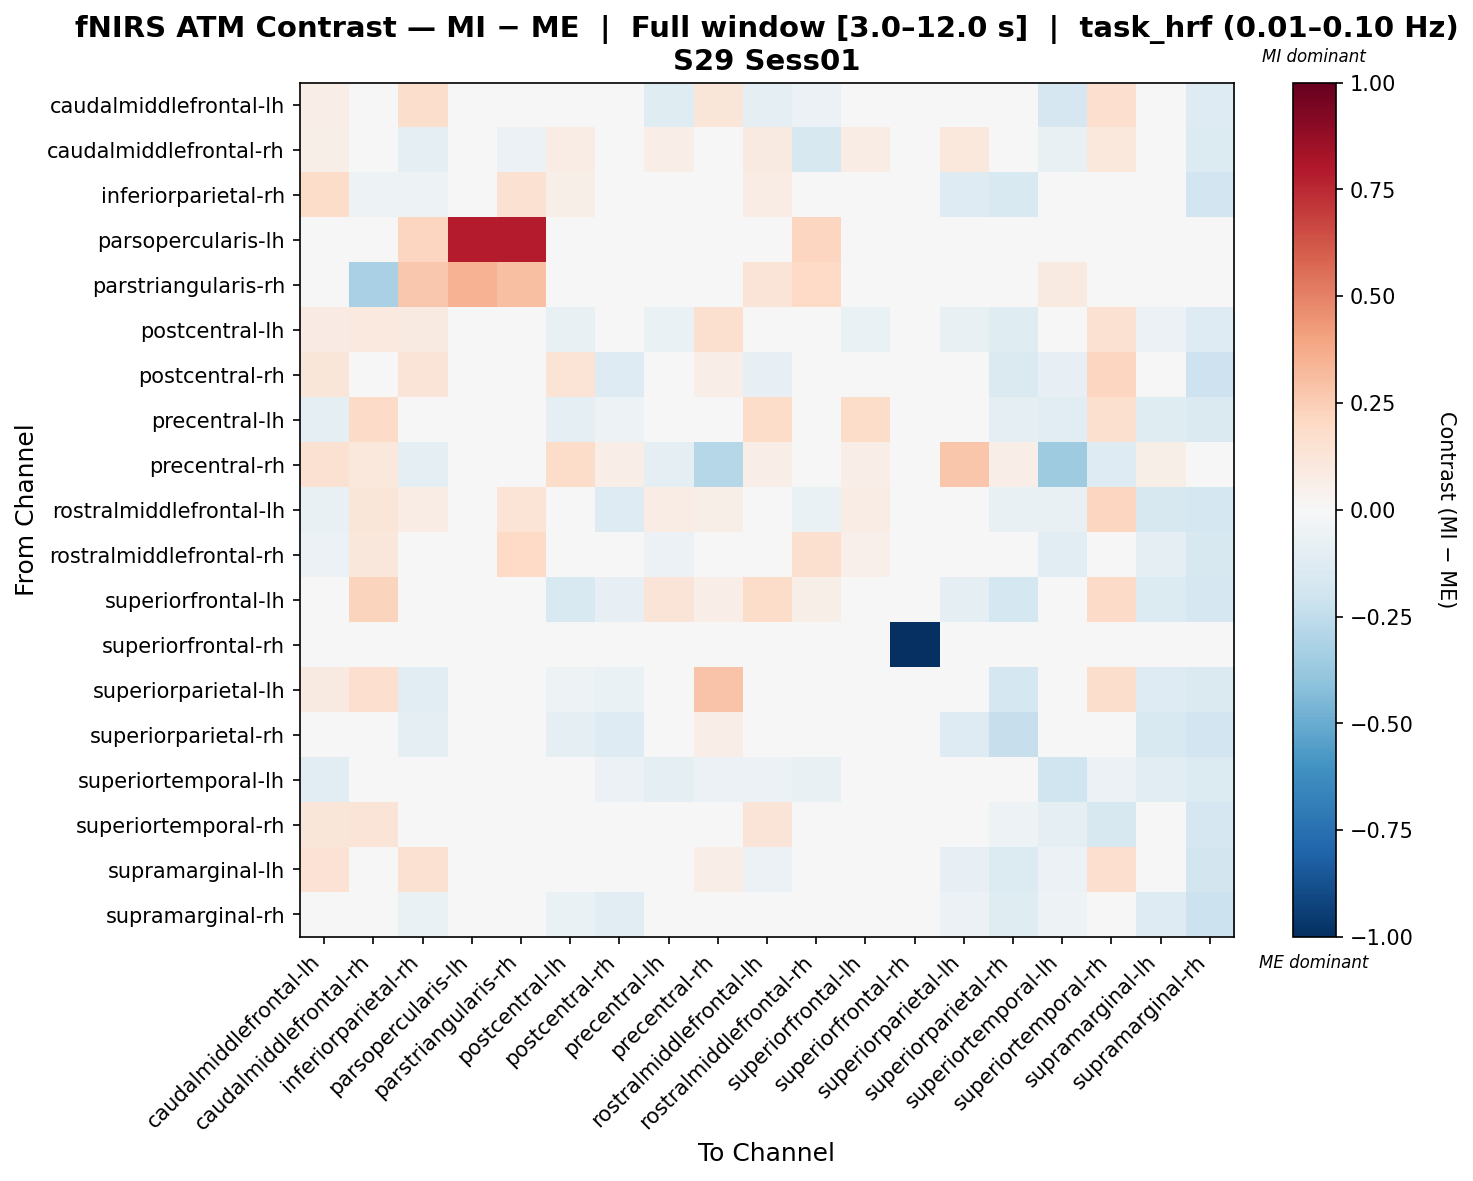

Data behind this chart, as committed beside it:
, caudalmiddlefrontal-lh, caudalmiddlefrontal-rh, inferiorparietal-rh, parsopercularis-lh, parstriangularis-rh, postcentral-lh, postcentral-rh, precentral-lh, precentral-rh, rostralmiddlefrontal-lh, rostralmiddlefrontal-rh, superiorfrontal-lh, superiorfrontal-rh, superiorparietal-lh, superiorparietal-rh, superiortemporal-lh, superiortemporal-rh, supramarginal-lh, supramarginal-rh
caudalmiddlefrontal-lh, 0.06422, 0.00324, 0.1762, 0.0, 0.0, 0.03444, 0.003199, -0.1178, 0.1221, -0.0916, -0.05793, -0.007468, 0.0, 0.04777, -0.007468, -0.1656, 0.1663, -0.04001, -0.1295
caudalmiddlefrontal-rh, 0.05524, -0.04299, -0.09266, 0.0, -0.05481, 0.07131, -0.01841, 0.06392, 0.02756, 0.08834, -0.1617, 0.07587, 0.0, 0.1063, 0.00991, -0.0748, 0.1079, -0.02059, -0.1403
inferiorparietal-rh, 0.1831, -0.0531, -0.0507, 0.03841, 0.149, 0.05704, -0.01515, 0.04515, -0.04024, 0.07514, 0.0005078, 0.02076, 0.0, -0.1316, -0.1524, 0.006521, 0.04622, 0.009633, -0.1883
parsopercularis-lh, 0.0, 0.0, 0.2183, 0.7887, 0.7817, 0.0, 0.0, 0.0, 0.0, 0.0, 0.2113, 0.0, 0.0, 0.0, 0.0, 0.0, 0.0, 0.0, 0.0
parstriangularis-rh, 0.0, -0.3264, 0.2679, 0.3445, 0.3008, 0.0, 0.0, 0.0, 0.0, 0.1257, 0.2004, 0.0, 0.0, 0.0, 0.0, 0.08716, 0.0, 0.0, 0.0
postcentral-lh, 0.083, 0.09967, 0.09363, 0.0, 0.0, -0.07068, 0.0341, -0.06824, 0.1588, -0.003384, 0.0229, -0.06882, 0.0, -0.07603, -0.1245, -0.03675, 0.1488, -0.06051, -0.132
postcentral-rh, 0.1173, 0.009425, 0.1315, 0.0, 0.0, 0.1394, -0.1322, -0.04292, 0.06557, -0.0853, 0.01238, 0.007425, 0.0, -0.02517, -0.1438, -0.08266, 0.2137, 0.0255, -0.2101
precentral-lh, -0.1002, 0.1947, 0.04635, 0.0, 0.0, -0.09089, -0.05165, -0.003498, 0.02271, 0.1867, -0.03779, 0.1797, 0.0, -0.02954, -0.09898, -0.1146, 0.161, -0.1218, -0.1422
precentral-rh, 0.153, 0.1052, -0.09602, 0.0, 0.0, 0.1832, 0.06421, -0.08852, -0.2813, 0.06284, -0.03923, 0.06421, 0.0, 0.2799, 0.06421, -0.3548, -0.1296, 0.06148, -0.04889
rostralmiddlefrontal-lh, -0.0744, 0.1199, 0.07187, 0.0, 0.1341, -0.03397, -0.1273, 0.07249, 0.06242, 0.04653, -0.06874, 0.07512, 0.0, -0.01234, -0.07558, -0.07302, 0.2135, -0.1584, -0.1723
rostralmiddlefrontal-rh, -0.05973, 0.1147, 0.04261, 0.03886, 0.2002, -0.02471, -0.02067, -0.05973, -0.008667, -0.04858, 0.1628, 0.05311, 0.0, -0.0009452, -0.008667, -0.1138, -0.008667, -0.09819, -0.1599
superiorfrontal-lh, -0.04319, 0.2252, 0.01225, 0.0, 0.0, -0.1511, -0.08557, 0.1299, 0.06483, 0.1809, 0.05655, 0.009316, 0.0, -0.09366, -0.1786, -0.01587, 0.1889, -0.1356, -0.1642
superiorfrontal-rh, 0.0, 0.0, 0.0, 0.0, 0.0, 0.0, 0.0, 0.0, 0.0, 0.0, 0.0, 0.0, -1.0, 0.0, 0.0, 0.0, 0.0, 0.0, 0.0
superiorparietal-lh, 0.09001, 0.1677, -0.108, 0.0, 0.0, -0.05255, -0.06886, -0.008177, 0.2848, 0.01985, 0.01295, -0.02953, 0.0, -0.0442, -0.1761, 0.01164, 0.1774, -0.1301, -0.1469
superiorparietal-rh, 0.01347, 0.02135, -0.08634, 0.0, 0.0, -0.09365, -0.127, -0.04322, 0.06479, -0.02329, 0.01618, -0.04786, 0.0, -0.1258, -0.2343, 0.01206, -0.00172, -0.1537, -0.1909
superiortemporal-lh, -0.1161, -0.04929, 0.01482, 0.0, 0.02177, -0.04753, -0.06, -0.09658, -0.05531, -0.06037, -0.07369, 0.01738, 0.0, 0.009585, 0.001793, -0.2029, -0.06, -0.1067, -0.1369
superiortemporal-rh, 0.1187, 0.1254, -0.01215, 0.0, 0.0, 0.04506, 0.04622, -0.03504, -0.03245, 0.1281, 0.009354, 0.0442, 0.0, 0.02683, -0.05045, -0.09739, -0.1563, 0.008593, -0.1687
supramarginal-lh, 0.1413, 0.003122, 0.1543, 0.0, 0.0, 0.03372, 0.03693, -0.04322, 0.06374, -0.05949, -0.01633, -0.01785, 0.0, -0.07935, -0.1346, -0.05896, 0.1681, -0.01034, -0.181
supramarginal-rh, -0.02401, -0.02079, -0.06821, 0.0, 0.0, -0.06573, -0.1142, -0.03534, 0.03116, -0.04593, -0.02647, -0.01374, 0.0, -0.05762, -0.1202, -0.05374, -0.03605, -0.1319, -0.2172
